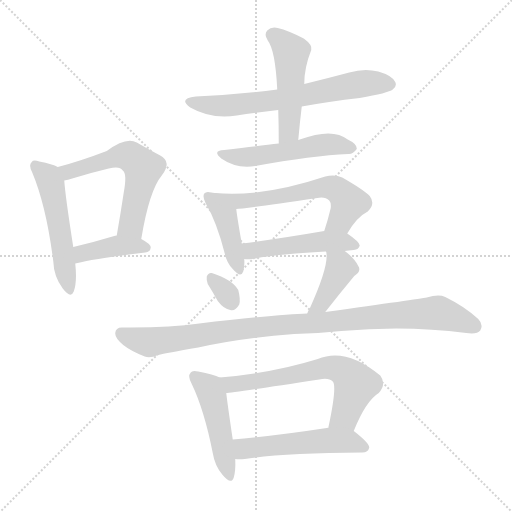
t = 0.00 s
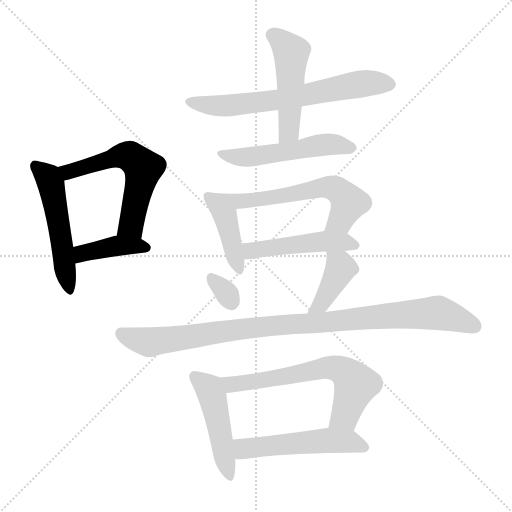
t = 2.05 s
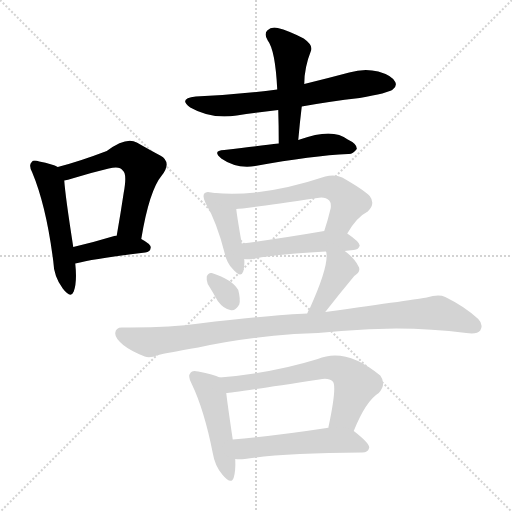
t = 4.09 s
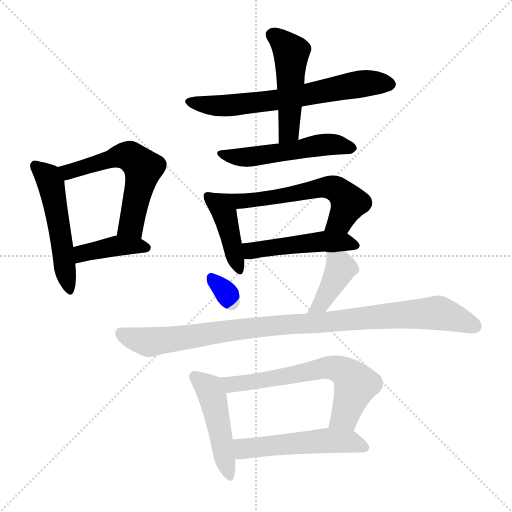
t = 6.14 s
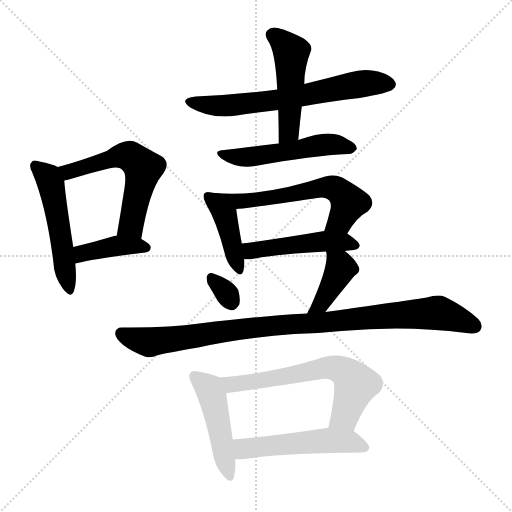
t = 8.19 s
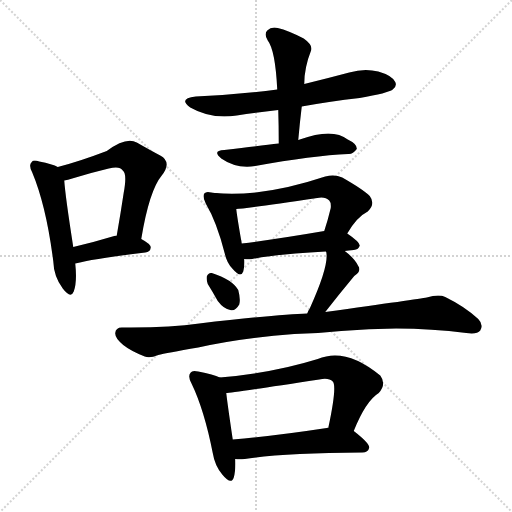
t = 10.23 s

The animated SVG that drew these frames (rendered in a browser with its animation timeline set to each time). Animation: 15 CSS @keyframes rules; one cycle of 10.23 s.

<svg version="1.1" viewBox="0 0 1024 1024" xmlns="http://www.w3.org/2000/svg">
  <g stroke="lightgray" stroke-dasharray="1,1" stroke-width="1" transform="scale(4, 4)">
    <line x1="0" y1="0" x2="256" y2="256"></line>
    <line x1="256" y1="0" x2="0" y2="256"></line>
    <line x1="128" y1="0" x2="128" y2="256"></line>
    <line x1="0" y1="128" x2="256" y2="128"></line>
  </g>
<g transform="scale(1, -1) translate(0, -900)">
   <style type="text/css">
    @keyframes keyframes0 {
      from {
       stroke: blue;
       stroke-dashoffset: 516;
       stroke-width: 128;
       }
       63% {
       animation-timing-function: step-end;
       stroke: blue;
       stroke-dashoffset: 0;
       stroke-width: 128;
       }
       to {
       stroke: black;
       stroke-width: 1024;
       }
       }
       #make-me-a-hanzi-animation-0 {
         animation: keyframes0 0.669922s both;
         animation-delay: 0.000000s;
         animation-timing-function: linear;
       }
    @keyframes keyframes1 {
      from {
       stroke: blue;
       stroke-dashoffset: 574;
       stroke-width: 128;
       }
       65% {
       animation-timing-function: step-end;
       stroke: blue;
       stroke-dashoffset: 0;
       stroke-width: 128;
       }
       to {
       stroke: black;
       stroke-width: 1024;
       }
       }
       #make-me-a-hanzi-animation-1 {
         animation: keyframes1 0.717122s both;
         animation-delay: 0.669922s;
         animation-timing-function: linear;
       }
    @keyframes keyframes2 {
      from {
       stroke: blue;
       stroke-dashoffset: 401;
       stroke-width: 128;
       }
       57% {
       animation-timing-function: step-end;
       stroke: blue;
       stroke-dashoffset: 0;
       stroke-width: 128;
       }
       to {
       stroke: black;
       stroke-width: 1024;
       }
       }
       #make-me-a-hanzi-animation-2 {
         animation: keyframes2 0.576335s both;
         animation-delay: 1.387044s;
         animation-timing-function: linear;
       }
    @keyframes keyframes3 {
      from {
       stroke: blue;
       stroke-dashoffset: 654;
       stroke-width: 128;
       }
       68% {
       animation-timing-function: step-end;
       stroke: blue;
       stroke-dashoffset: 0;
       stroke-width: 128;
       }
       to {
       stroke: black;
       stroke-width: 1024;
       }
       }
       #make-me-a-hanzi-animation-3 {
         animation: keyframes3 0.782227s both;
         animation-delay: 1.963379s;
         animation-timing-function: linear;
       }
    @keyframes keyframes4 {
      from {
       stroke: blue;
       stroke-dashoffset: 487;
       stroke-width: 128;
       }
       61% {
       animation-timing-function: step-end;
       stroke: blue;
       stroke-dashoffset: 0;
       stroke-width: 128;
       }
       to {
       stroke: black;
       stroke-width: 1024;
       }
       }
       #make-me-a-hanzi-animation-4 {
         animation: keyframes4 0.646322s both;
         animation-delay: 2.745605s;
         animation-timing-function: linear;
       }
    @keyframes keyframes5 {
      from {
       stroke: blue;
       stroke-dashoffset: 519;
       stroke-width: 128;
       }
       63% {
       animation-timing-function: step-end;
       stroke: blue;
       stroke-dashoffset: 0;
       stroke-width: 128;
       }
       to {
       stroke: black;
       stroke-width: 1024;
       }
       }
       #make-me-a-hanzi-animation-5 {
         animation: keyframes5 0.672363s both;
         animation-delay: 3.391927s;
         animation-timing-function: linear;
       }
    @keyframes keyframes6 {
      from {
       stroke: blue;
       stroke-dashoffset: 417;
       stroke-width: 128;
       }
       58% {
       animation-timing-function: step-end;
       stroke: blue;
       stroke-dashoffset: 0;
       stroke-width: 128;
       }
       to {
       stroke: black;
       stroke-width: 1024;
       }
       }
       #make-me-a-hanzi-animation-6 {
         animation: keyframes6 0.589355s both;
         animation-delay: 4.064290s;
         animation-timing-function: linear;
       }
    @keyframes keyframes7 {
      from {
       stroke: blue;
       stroke-dashoffset: 601;
       stroke-width: 128;
       }
       66% {
       animation-timing-function: step-end;
       stroke: blue;
       stroke-dashoffset: 0;
       stroke-width: 128;
       }
       to {
       stroke: black;
       stroke-width: 1024;
       }
       }
       #make-me-a-hanzi-animation-7 {
         animation: keyframes7 0.739095s both;
         animation-delay: 4.653646s;
         animation-timing-function: linear;
       }
    @keyframes keyframes8 {
      from {
       stroke: blue;
       stroke-dashoffset: 480;
       stroke-width: 128;
       }
       61% {
       animation-timing-function: step-end;
       stroke: blue;
       stroke-dashoffset: 0;
       stroke-width: 128;
       }
       to {
       stroke: black;
       stroke-width: 1024;
       }
       }
       #make-me-a-hanzi-animation-8 {
         animation: keyframes8 0.640625s both;
         animation-delay: 5.392741s;
         animation-timing-function: linear;
       }
    @keyframes keyframes9 {
      from {
       stroke: blue;
       stroke-dashoffset: 315;
       stroke-width: 128;
       }
       51% {
       animation-timing-function: step-end;
       stroke: blue;
       stroke-dashoffset: 0;
       stroke-width: 128;
       }
       to {
       stroke: black;
       stroke-width: 1024;
       }
       }
       #make-me-a-hanzi-animation-9 {
         animation: keyframes9 0.506348s both;
         animation-delay: 6.033366s;
         animation-timing-function: linear;
       }
    @keyframes keyframes10 {
      from {
       stroke: blue;
       stroke-dashoffset: 401;
       stroke-width: 128;
       }
       57% {
       animation-timing-function: step-end;
       stroke: blue;
       stroke-dashoffset: 0;
       stroke-width: 128;
       }
       to {
       stroke: black;
       stroke-width: 1024;
       }
       }
       #make-me-a-hanzi-animation-10 {
         animation: keyframes10 0.576335s both;
         animation-delay: 6.539714s;
         animation-timing-function: linear;
       }
    @keyframes keyframes11 {
      from {
       stroke: blue;
       stroke-dashoffset: 976;
       stroke-width: 128;
       }
       76% {
       animation-timing-function: step-end;
       stroke: blue;
       stroke-dashoffset: 0;
       stroke-width: 128;
       }
       to {
       stroke: black;
       stroke-width: 1024;
       }
       }
       #make-me-a-hanzi-animation-11 {
         animation: keyframes11 1.044271s both;
         animation-delay: 7.116048s;
         animation-timing-function: linear;
       }
    @keyframes keyframes12 {
      from {
       stroke: blue;
       stroke-dashoffset: 470;
       stroke-width: 128;
       }
       60% {
       animation-timing-function: step-end;
       stroke: blue;
       stroke-dashoffset: 0;
       stroke-width: 128;
       }
       to {
       stroke: black;
       stroke-width: 1024;
       }
       }
       #make-me-a-hanzi-animation-12 {
         animation: keyframes12 0.632487s both;
         animation-delay: 8.160319s;
         animation-timing-function: linear;
       }
    @keyframes keyframes13 {
      from {
       stroke: blue;
       stroke-dashoffset: 632;
       stroke-width: 128;
       }
       67% {
       animation-timing-function: step-end;
       stroke: blue;
       stroke-dashoffset: 0;
       stroke-width: 128;
       }
       to {
       stroke: black;
       stroke-width: 1024;
       }
       }
       #make-me-a-hanzi-animation-13 {
         animation: keyframes13 0.764323s both;
         animation-delay: 8.792806s;
         animation-timing-function: linear;
       }
    @keyframes keyframes14 {
      from {
       stroke: blue;
       stroke-dashoffset: 520;
       stroke-width: 128;
       }
       63% {
       animation-timing-function: step-end;
       stroke: blue;
       stroke-dashoffset: 0;
       stroke-width: 128;
       }
       to {
       stroke: black;
       stroke-width: 1024;
       }
       }
       #make-me-a-hanzi-animation-14 {
         animation: keyframes14 0.673177s both;
         animation-delay: 9.557129s;
         animation-timing-function: linear;
       }
</style>
<path d="M 115.5 566.0 Q 105.5 572.0 78.5 577.0 Q 66.5 581.0 63.5 576.0 Q 56.5 570.0 64.5 555.0 Q 92.5 488.0 106.5 378.0 Q 107.5 347.0 125.5 323.0 Q 141.5 302.0 147.5 317.0 Q 154.5 336.0 150.5 373.0 L 146.5 406.0 Q 130.5 509.0 128.5 539.0 C 126.5 561.0 126.5 561.0 115.5 566.0 Z" fill="lightgray"></path> 
<path d="M 282.5 422.0 Q 298.5 519.0 323.5 549.0 Q 344.5 576.0 320.5 589.0 Q 301.5 599.0 273.5 615.0 Q 252.5 627.0 213.5 598.0 Q 158.5 577.0 115.5 566.0 C 86.5 558.0 99.5 533.0 128.5 539.0 Q 135.5 540.0 144.5 543.0 Q 183.5 555.0 217.5 563.0 Q 239.5 569.0 245.5 559.0 Q 254.5 553.0 247.5 515.0 Q 241.5 475.0 233.5 429.0 C 228.5 399.0 277.5 392.0 282.5 422.0 Z" fill="lightgray"></path> 
<path d="M 150.5 373.0 Q 190.5 383.0 290.5 395.0 Q 300.5 396.0 301.5 405.0 Q 301.5 412.0 282.5 422.0 L 233.5 429.0 Q 229.5 429.0 228.5 428.0 Q 185.5 415.0 146.5 406.0 C 117.5 399.0 121.5 366.0 150.5 373.0 Z" fill="lightgray"></path> 
<path d="M 603.5 687.0 Q 658.5 697.0 719.5 704.0 Q 776.5 714.0 785.5 721.0 Q 794.5 728.0 790.5 736.0 Q 784.5 749.0 756.5 757.0 Q 728.5 764.0 698.5 755.0 Q 653.5 743.0 608.5 732.0 L 554.5 721.0 Q 478.5 711.0 391.5 707.0 Q 355.5 703.0 380.5 685.0 Q 422.5 661.0 473.5 669.0 Q 513.5 675.0 556.5 680.0 L 603.5 687.0 Z" fill="lightgray"></path> 
<path d="M 596.5 620.0 Q 599.5 654.0 603.5 687.0 L 608.5 732.0 Q 608.5 765.0 622.5 800.0 Q 625.5 810.0 607.5 823.0 Q 576.5 839.0 555.5 844.0 Q 542.5 847.0 534.5 839.0 Q 527.5 832.0 535.5 819.0 Q 550.5 800.0 554.5 721.0 L 556.5 680.0 Q 557.5 649.0 557.5 613.0 C 557.5 583.0 593.5 590.0 596.5 620.0 Z" fill="lightgray"></path> 
<path d="M 557.5 613.0 Q 523.5 609.0 448.5 600.0 Q 423.5 599.0 442.5 583.0 Q 472.5 562.0 510.5 568.0 Q 625.5 589.0 696.5 592.0 Q 705.5 591.0 713.5 602.0 Q 714.5 612.0 695.5 621.0 Q 665.5 645.0 599.5 621.0 Q 598.5 621.0 596.5 620.0 L 557.5 613.0 Z" fill="lightgray"></path> 
<path d="M 429.5 514.0 Q 425.5 515.0 422.5 515.0 Q 412.5 518.0 408.5 513.0 Q 404.5 507.0 411.5 493.0 Q 433.5 456.0 449.5 393.0 Q 453.5 374.0 465.5 362.0 Q 481.5 343.0 486.5 357.0 Q 489.5 367.0 488.5 382.0 L 483.5 413.0 Q 474.5 464.0 472.5 482.0 C 469.5 507.0 459.5 509.0 429.5 514.0 Z" fill="lightgray"></path> 
<path d="M 694.5 433.0 Q 713.5 466.0 735.5 477.0 Q 751.5 492.0 739.5 508.0 Q 726.5 521.0 684.5 545.0 Q 669.5 552.0 650.5 547.0 Q 524.5 505.0 429.5 514.0 C 399.5 516.0 442.5 480.0 472.5 482.0 Q 487.5 482.0 634.5 504.0 Q 650.5 507.0 658.5 499.0 Q 662.5 495.0 661.5 484.0 Q 655.5 459.0 648.5 438.0 C 639.5 409.0 678.5 407.0 694.5 433.0 Z" fill="lightgray"></path> 
<path d="M 689.5 398.0 Q 696.5 399.0 707.5 400.0 Q 717.5 401.0 719.5 409.0 Q 719.5 416.0 694.5 433.0 C 679.5 443.0 678.5 443.0 648.5 438.0 Q 555.5 422.0 483.5 413.0 C 453.5 409.0 458.5 384.0 488.5 382.0 Q 494.5 381.0 504.5 382.0 Q 553.5 392.0 651.5 397.0 L 652.5 396.0 C 664.5 395.0 664.5 395.0 689.5 398.0 Z" fill="lightgray"></path> 
<path d="M 415.5 332.0 Q 425.5 316.0 435.5 298.0 Q 447.5 282.0 460.5 280.0 Q 470.5 277.0 478.5 291.0 Q 481.5 301.0 476.5 320.0 Q 464.5 341.0 423.5 354.0 Q 416.5 355.0 413.5 347.0 Q 412.5 340.0 415.5 332.0 Z" fill="lightgray"></path> 
<path d="M 650.5 276.0 Q 678.5 312.0 708.5 348.0 Q 723.5 358.0 716.5 368.0 Q 709.5 383.0 689.5 398.0 C 665.5 416.0 648.5 426.0 652.5 396.0 Q 658.5 369.0 619.5 283.0 Q 616.5 279.0 614.5 273.0 C 603.5 245.0 632.5 252.0 650.5 276.0 Z" fill="lightgray"></path> 
<path d="M 588.5 232.0 Q 636.5 233.0 682.5 238.0 Q 812.5 250.0 932.5 234.0 Q 954.5 231.0 960.5 239.0 Q 967.5 251.0 956.5 262.0 Q 929.5 287.0 890.5 306.0 Q 877.5 312.0 853.5 305.0 Q 837.5 302.0 650.5 276.0 L 614.5 273.0 Q 562.5 272.0 398.5 253.0 Q 337.5 244.0 243.5 245.0 Q 231.5 245.0 230.5 234.0 Q 229.5 224.0 246.5 210.0 Q 261.5 198.0 289.5 187.0 Q 299.5 183.0 316.5 190.0 Q 331.5 194.0 396.5 205.0 Q 481.5 224.0 588.5 232.0 Z" fill="lightgray"></path> 
<path d="M 439.5 145.0 Q 427.5 151.0 396.5 157.0 Q 384.5 160.0 381.5 155.0 Q 374.5 148.0 383.5 132.0 Q 408.5 80.0 425.5 -6.0 Q 429.5 -31.0 444.5 -49.0 Q 462.5 -71.0 467.5 -55.0 Q 471.5 -42.0 470.5 -18.0 L 465.5 21.0 Q 455.5 88.0 452.5 114.0 C 449.5 141.0 449.5 141.0 439.5 145.0 Z" fill="lightgray"></path> 
<path d="M 707.5 38.0 Q 731.5 98.0 757.5 114.0 Q 773.5 132.0 760.5 149.0 Q 691.5 206.0 635.5 182.0 Q 545.5 154.0 439.5 145.0 C 409.5 142.0 422.5 111.0 452.5 114.0 Q 461.5 114.0 638.5 141.0 Q 657.5 145.0 665.5 137.0 Q 674.5 128.0 656.5 44.0 C 650.5 15.0 695.5 10.0 707.5 38.0 Z" fill="lightgray"></path> 
<path d="M 470.5 -18.0 Q 477.5 -19.0 489.5 -18.0 Q 564.5 -6.0 724.5 -5.0 Q 736.5 -5.0 738.5 5.0 Q 738.5 14.0 707.5 38.0 C 695.5 48.0 686.5 47.0 656.5 44.0 Q 655.5 45.0 653.5 44.0 Q 548.5 28.0 465.5 21.0 C 435.5 18.0 440.5 -16.0 470.5 -18.0 Z" fill="lightgray"></path> 
      <clipPath id="make-me-a-hanzi-clip-0">
      <path d="M 115.5 566.0 Q 105.5 572.0 78.5 577.0 Q 66.5 581.0 63.5 576.0 Q 56.5 570.0 64.5 555.0 Q 92.5 488.0 106.5 378.0 Q 107.5 347.0 125.5 323.0 Q 141.5 302.0 147.5 317.0 Q 154.5 336.0 150.5 373.0 L 146.5 406.0 Q 130.5 509.0 128.5 539.0 C 126.5 561.0 126.5 561.0 115.5 566.0 Z" fill="lightgray"></path>
      </clipPath>
      <path clip-path="url(#make-me-a-hanzi-clip-0)" d="M 71.5 568.0 L 96.5 545.0 L 101.5 533.0 L 137.5 323.0 " fill="none" id="make-me-a-hanzi-animation-0" stroke-dasharray="388 776" stroke-linecap="round"></path>

      <clipPath id="make-me-a-hanzi-clip-1">
      <path d="M 282.5 422.0 Q 298.5 519.0 323.5 549.0 Q 344.5 576.0 320.5 589.0 Q 301.5 599.0 273.5 615.0 Q 252.5 627.0 213.5 598.0 Q 158.5 577.0 115.5 566.0 C 86.5 558.0 99.5 533.0 128.5 539.0 Q 135.5 540.0 144.5 543.0 Q 183.5 555.0 217.5 563.0 Q 239.5 569.0 245.5 559.0 Q 254.5 553.0 247.5 515.0 Q 241.5 475.0 233.5 429.0 C 228.5 399.0 277.5 392.0 282.5 422.0 Z" fill="lightgray"></path>
      </clipPath>
      <path clip-path="url(#make-me-a-hanzi-clip-1)" d="M 123.5 561.0 L 148.5 559.0 L 250.5 589.0 L 286.5 564.0 L 262.5 450.0 L 240.5 436.0 " fill="none" id="make-me-a-hanzi-animation-1" stroke-dasharray="446 892" stroke-linecap="round"></path>

      <clipPath id="make-me-a-hanzi-clip-2">
      <path d="M 150.5 373.0 Q 190.5 383.0 290.5 395.0 Q 300.5 396.0 301.5 405.0 Q 301.5 412.0 282.5 422.0 L 233.5 429.0 Q 229.5 429.0 228.5 428.0 Q 185.5 415.0 146.5 406.0 C 117.5 399.0 121.5 366.0 150.5 373.0 Z" fill="lightgray"></path>
      </clipPath>
      <path clip-path="url(#make-me-a-hanzi-clip-2)" d="M 154.5 379.0 L 170.5 395.0 L 226.5 407.0 L 291.5 404.0 " fill="none" id="make-me-a-hanzi-animation-2" stroke-dasharray="273 546" stroke-linecap="round"></path>

      <clipPath id="make-me-a-hanzi-clip-3">
      <path d="M 603.5 687.0 Q 658.5 697.0 719.5 704.0 Q 776.5 714.0 785.5 721.0 Q 794.5 728.0 790.5 736.0 Q 784.5 749.0 756.5 757.0 Q 728.5 764.0 698.5 755.0 Q 653.5 743.0 608.5 732.0 L 554.5 721.0 Q 478.5 711.0 391.5 707.0 Q 355.5 703.0 380.5 685.0 Q 422.5 661.0 473.5 669.0 Q 513.5 675.0 556.5 680.0 L 603.5 687.0 Z" fill="lightgray"></path>
      </clipPath>
      <path clip-path="url(#make-me-a-hanzi-clip-3)" d="M 383.5 697.0 L 421.5 689.0 L 477.5 691.0 L 561.5 701.0 L 712.5 731.0 L 777.5 732.0 " fill="none" id="make-me-a-hanzi-animation-3" stroke-dasharray="526 1052" stroke-linecap="round"></path>

      <clipPath id="make-me-a-hanzi-clip-4">
      <path d="M 596.5 620.0 Q 599.5 654.0 603.5 687.0 L 608.5 732.0 Q 608.5 765.0 622.5 800.0 Q 625.5 810.0 607.5 823.0 Q 576.5 839.0 555.5 844.0 Q 542.5 847.0 534.5 839.0 Q 527.5 832.0 535.5 819.0 Q 550.5 800.0 554.5 721.0 L 556.5 680.0 Q 557.5 649.0 557.5 613.0 C 557.5 583.0 593.5 590.0 596.5 620.0 Z" fill="lightgray"></path>
      </clipPath>
      <path clip-path="url(#make-me-a-hanzi-clip-4)" d="M 545.5 830.0 L 582.5 795.0 L 578.5 642.0 L 562.5 620.0 " fill="none" id="make-me-a-hanzi-animation-4" stroke-dasharray="359 718" stroke-linecap="round"></path>

      <clipPath id="make-me-a-hanzi-clip-5">
      <path d="M 557.5 613.0 Q 523.5 609.0 448.5 600.0 Q 423.5 599.0 442.5 583.0 Q 472.5 562.0 510.5 568.0 Q 625.5 589.0 696.5 592.0 Q 705.5 591.0 713.5 602.0 Q 714.5 612.0 695.5 621.0 Q 665.5 645.0 599.5 621.0 Q 598.5 621.0 596.5 620.0 L 557.5 613.0 Z" fill="lightgray"></path>
      </clipPath>
      <path clip-path="url(#make-me-a-hanzi-clip-5)" d="M 443.5 592.0 L 489.5 585.0 L 656.5 612.0 L 703.5 604.0 " fill="none" id="make-me-a-hanzi-animation-5" stroke-dasharray="391 782" stroke-linecap="round"></path>

      <clipPath id="make-me-a-hanzi-clip-6">
      <path d="M 429.5 514.0 Q 425.5 515.0 422.5 515.0 Q 412.5 518.0 408.5 513.0 Q 404.5 507.0 411.5 493.0 Q 433.5 456.0 449.5 393.0 Q 453.5 374.0 465.5 362.0 Q 481.5 343.0 486.5 357.0 Q 489.5 367.0 488.5 382.0 L 483.5 413.0 Q 474.5 464.0 472.5 482.0 C 469.5 507.0 459.5 509.0 429.5 514.0 Z" fill="lightgray"></path>
      </clipPath>
      <path clip-path="url(#make-me-a-hanzi-clip-6)" d="M 416.5 508.0 L 451.5 465.0 L 476.5 362.0 " fill="none" id="make-me-a-hanzi-animation-6" stroke-dasharray="289 578" stroke-linecap="round"></path>

      <clipPath id="make-me-a-hanzi-clip-7">
      <path d="M 694.5 433.0 Q 713.5 466.0 735.5 477.0 Q 751.5 492.0 739.5 508.0 Q 726.5 521.0 684.5 545.0 Q 669.5 552.0 650.5 547.0 Q 524.5 505.0 429.5 514.0 C 399.5 516.0 442.5 480.0 472.5 482.0 Q 487.5 482.0 634.5 504.0 Q 650.5 507.0 658.5 499.0 Q 662.5 495.0 661.5 484.0 Q 655.5 459.0 648.5 438.0 C 639.5 409.0 678.5 407.0 694.5 433.0 Z" fill="lightgray"></path>
      </clipPath>
      <path clip-path="url(#make-me-a-hanzi-clip-7)" d="M 436.5 512.0 L 484.5 498.0 L 572.5 508.0 L 647.5 526.0 L 671.5 522.0 L 690.5 505.0 L 696.5 491.0 L 681.5 460.0 L 656.5 443.0 " fill="none" id="make-me-a-hanzi-animation-7" stroke-dasharray="473 946" stroke-linecap="round"></path>

      <clipPath id="make-me-a-hanzi-clip-8">
      <path d="M 689.5 398.0 Q 696.5 399.0 707.5 400.0 Q 717.5 401.0 719.5 409.0 Q 719.5 416.0 694.5 433.0 C 679.5 443.0 678.5 443.0 648.5 438.0 Q 555.5 422.0 483.5 413.0 C 453.5 409.0 458.5 384.0 488.5 382.0 Q 494.5 381.0 504.5 382.0 Q 553.5 392.0 651.5 397.0 L 652.5 396.0 C 664.5 395.0 664.5 395.0 689.5 398.0 Z" fill="lightgray"></path>
      </clipPath>
      <path clip-path="url(#make-me-a-hanzi-clip-8)" d="M 492.5 391.0 L 502.5 399.0 L 654.5 418.0 L 691.5 416.0 L 710.5 408.0 " fill="none" id="make-me-a-hanzi-animation-8" stroke-dasharray="352 704" stroke-linecap="round"></path>

      <clipPath id="make-me-a-hanzi-clip-9">
      <path d="M 415.5 332.0 Q 425.5 316.0 435.5 298.0 Q 447.5 282.0 460.5 280.0 Q 470.5 277.0 478.5 291.0 Q 481.5 301.0 476.5 320.0 Q 464.5 341.0 423.5 354.0 Q 416.5 355.0 413.5 347.0 Q 412.5 340.0 415.5 332.0 Z" fill="lightgray"></path>
      </clipPath>
      <path clip-path="url(#make-me-a-hanzi-clip-9)" d="M 425.5 341.0 L 463.5 296.0 " fill="none" id="make-me-a-hanzi-animation-9" stroke-dasharray="187 374" stroke-linecap="round"></path>

      <clipPath id="make-me-a-hanzi-clip-10">
      <path d="M 650.5 276.0 Q 678.5 312.0 708.5 348.0 Q 723.5 358.0 716.5 368.0 Q 709.5 383.0 689.5 398.0 C 665.5 416.0 648.5 426.0 652.5 396.0 Q 658.5 369.0 619.5 283.0 Q 616.5 279.0 614.5 273.0 C 603.5 245.0 632.5 252.0 650.5 276.0 Z" fill="lightgray"></path>
      </clipPath>
      <path clip-path="url(#make-me-a-hanzi-clip-10)" d="M 658.5 393.0 L 680.5 361.0 L 642.5 292.0 L 620.5 276.0 " fill="none" id="make-me-a-hanzi-animation-10" stroke-dasharray="273 546" stroke-linecap="round"></path>

      <clipPath id="make-me-a-hanzi-clip-11">
      <path d="M 588.5 232.0 Q 636.5 233.0 682.5 238.0 Q 812.5 250.0 932.5 234.0 Q 954.5 231.0 960.5 239.0 Q 967.5 251.0 956.5 262.0 Q 929.5 287.0 890.5 306.0 Q 877.5 312.0 853.5 305.0 Q 837.5 302.0 650.5 276.0 L 614.5 273.0 Q 562.5 272.0 398.5 253.0 Q 337.5 244.0 243.5 245.0 Q 231.5 245.0 230.5 234.0 Q 229.5 224.0 246.5 210.0 Q 261.5 198.0 289.5 187.0 Q 299.5 183.0 316.5 190.0 Q 331.5 194.0 396.5 205.0 Q 481.5 224.0 588.5 232.0 Z" fill="lightgray"></path>
      </clipPath>
      <path clip-path="url(#make-me-a-hanzi-clip-11)" d="M 241.5 234.0 L 298.5 215.0 L 511.5 246.0 L 875.5 275.0 L 949.5 247.0 " fill="none" id="make-me-a-hanzi-animation-11" stroke-dasharray="848 1696" stroke-linecap="round"></path>

      <clipPath id="make-me-a-hanzi-clip-12">
      <path d="M 439.5 145.0 Q 427.5 151.0 396.5 157.0 Q 384.5 160.0 381.5 155.0 Q 374.5 148.0 383.5 132.0 Q 408.5 80.0 425.5 -6.0 Q 429.5 -31.0 444.5 -49.0 Q 462.5 -71.0 467.5 -55.0 Q 471.5 -42.0 470.5 -18.0 L 465.5 21.0 Q 455.5 88.0 452.5 114.0 C 449.5 141.0 449.5 141.0 439.5 145.0 Z" fill="lightgray"></path>
      </clipPath>
      <path clip-path="url(#make-me-a-hanzi-clip-12)" d="M 390.5 147.0 L 418.5 123.0 L 425.5 106.0 L 456.5 -50.0 " fill="none" id="make-me-a-hanzi-animation-12" stroke-dasharray="342 684" stroke-linecap="round"></path>

      <clipPath id="make-me-a-hanzi-clip-13">
      <path d="M 707.5 38.0 Q 731.5 98.0 757.5 114.0 Q 773.5 132.0 760.5 149.0 Q 691.5 206.0 635.5 182.0 Q 545.5 154.0 439.5 145.0 C 409.5 142.0 422.5 111.0 452.5 114.0 Q 461.5 114.0 638.5 141.0 Q 657.5 145.0 665.5 137.0 Q 674.5 128.0 656.5 44.0 C 650.5 15.0 695.5 10.0 707.5 38.0 Z" fill="lightgray"></path>
      </clipPath>
      <path clip-path="url(#make-me-a-hanzi-clip-13)" d="M 447.5 142.0 L 470.5 132.0 L 570.5 145.0 L 648.5 164.0 L 677.5 162.0 L 711.5 131.0 L 689.5 68.0 L 664.5 56.0 " fill="none" id="make-me-a-hanzi-animation-13" stroke-dasharray="504 1008" stroke-linecap="round"></path>

      <clipPath id="make-me-a-hanzi-clip-14">
      <path d="M 470.5 -18.0 Q 477.5 -19.0 489.5 -18.0 Q 564.5 -6.0 724.5 -5.0 Q 736.5 -5.0 738.5 5.0 Q 738.5 14.0 707.5 38.0 C 695.5 48.0 686.5 47.0 656.5 44.0 Q 655.5 45.0 653.5 44.0 Q 548.5 28.0 465.5 21.0 C 435.5 18.0 440.5 -16.0 470.5 -18.0 Z" fill="lightgray"></path>
      </clipPath>
      <path clip-path="url(#make-me-a-hanzi-clip-14)" d="M 475.5 -11.0 L 488.5 3.0 L 648.5 19.0 L 704.5 17.0 L 729.5 5.0 " fill="none" id="make-me-a-hanzi-animation-14" stroke-dasharray="392 784" stroke-linecap="round"></path>

</g>
</svg>
